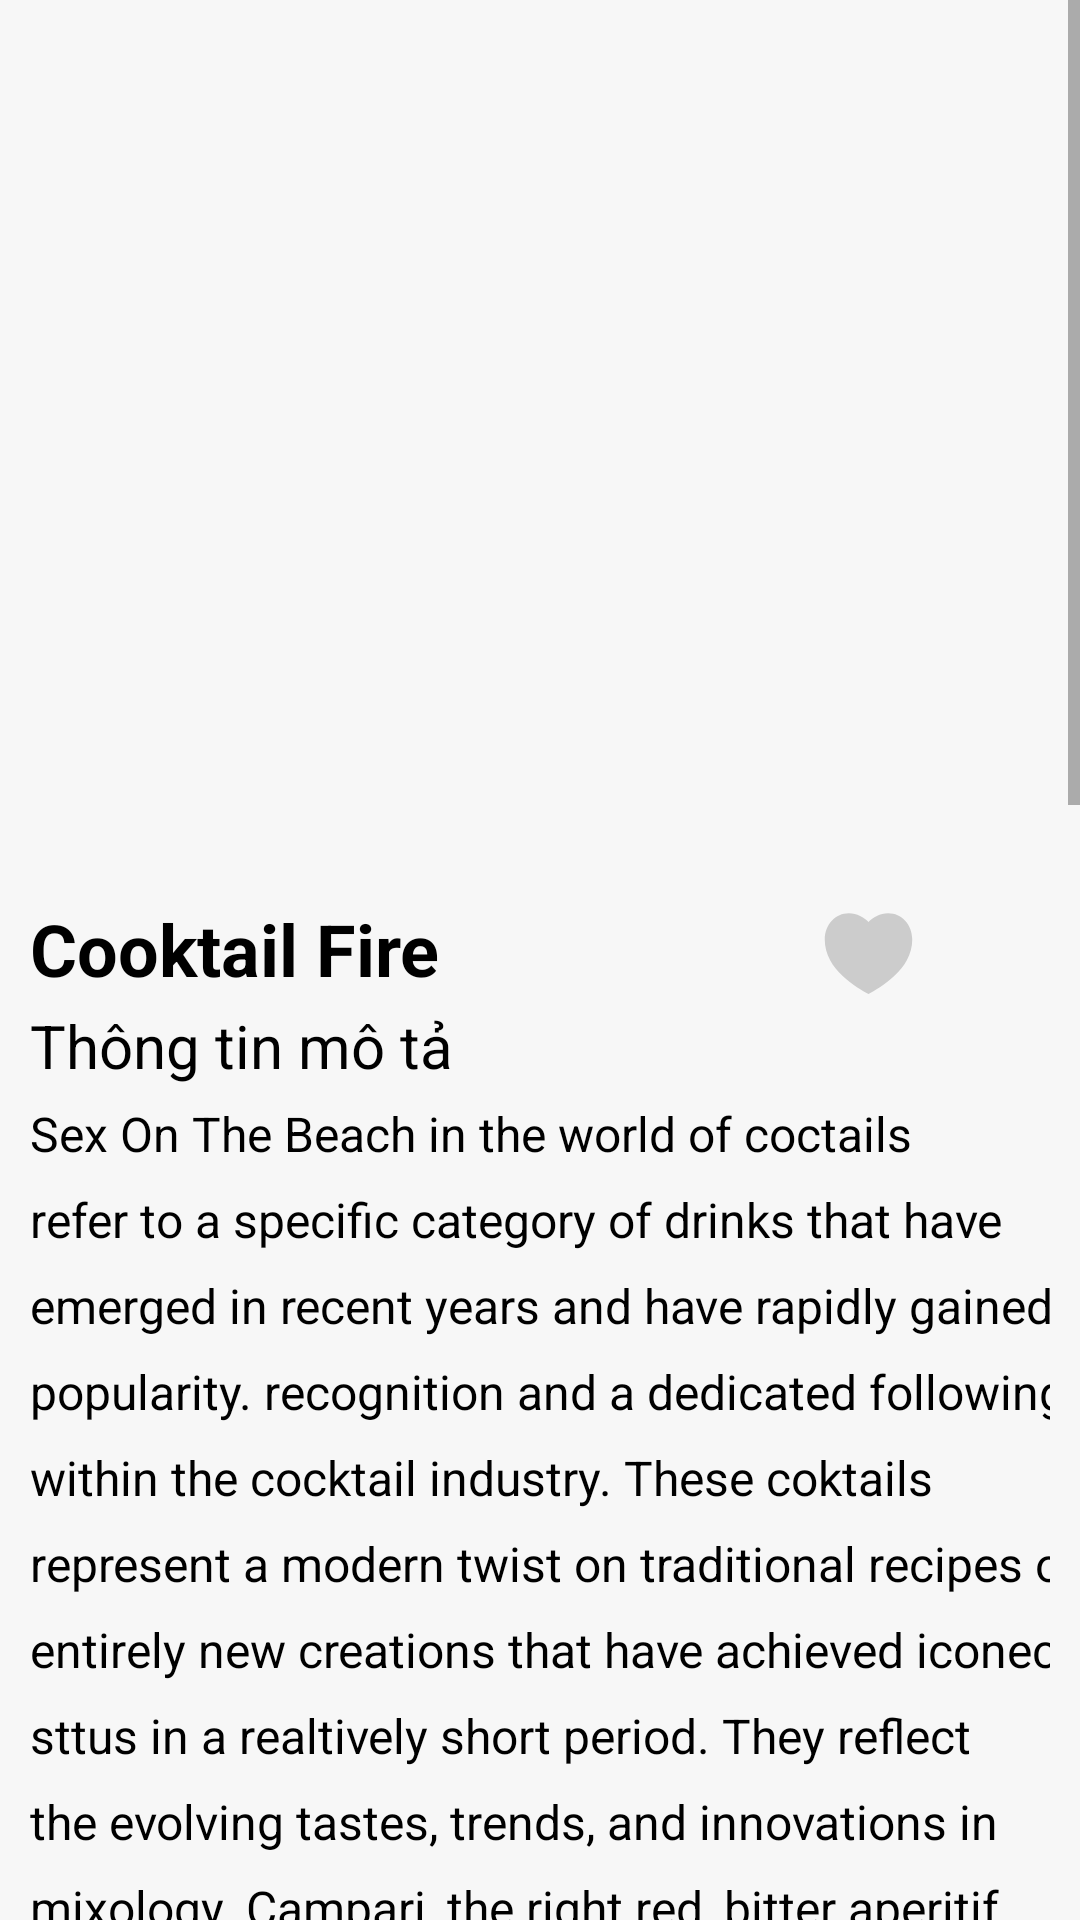

Write the Android layout XML for this screen, with the resource values it uses.
<!-- AndroidManifest.xml: application theme Theme.DrinkTutorial -->
<!-- res/layout/fragment_do_uong_detail.xml -->
<?xml version="1.0" encoding="utf-8"?>
<FrameLayout xmlns:android="http://schemas.android.com/apk/res/android"
    xmlns:app="http://schemas.android.com/apk/res-auto"
    xmlns:tools="http://schemas.android.com/tools"
    android:layout_width="match_parent"
    android:layout_height="match_parent"
    android:background="@color/white"
    tools:context=".View.Home.DoUongDetailFragment">

    <ScrollView
        android:layout_width="match_parent"
        android:layout_height="match_parent">

        <LinearLayout
            android:layout_width="match_parent"
            android:layout_height="wrap_content"
            android:textAlignment="center"
            android:orientation="vertical"
            android:paddingHorizontal="10dp">

            <ImageView
                android:id="@+id/imgDoUongDT"
                android:layout_width="match_parent"
                android:layout_height="300dp"
                android:scaleType="centerCrop"
                tools:src="@tools:sample/avatars" />

            <LinearLayout
                android:layout_width="match_parent"
                android:layout_height="wrap_content"
                android:orientation="horizontal">

                <TextView
                    android:id="@+id/tvTenDoUong"
                    android:layout_width="match_parent"
                    android:layout_height="match_parent"
                    android:layout_weight="1"
                    android:textSize="24sp"
                    android:textStyle="bold"
                    android:textColor="@color/black"
                    android:text="Cooktail Fire" />

                <ImageView
                    android:id="@+id/imgYeuthich"
                    android:layout_width="35dp"
                    android:layout_height="35dp"
                    android:src="@drawable/heart_3_fill"
                    />

                <ImageView
                    android:id="@+id/imageView2"
                    android:layout_width="33dp"
                    android:layout_height="32dp"
                    android:layout_marginLeft="10dp"
                    android:src="@drawable/share" />

            </LinearLayout>

            <TextView
                android:id="@+id/textView13"
                android:layout_width="wrap_content"
                android:layout_height="wrap_content"
                android:textSize="20sp"
                android:textColor="@color/black"
                android:text="Thông tin mô tả" />

            <TextView
                android:paddingTop="5dp"
                android:id="@+id/tvMoTa"
                android:layout_width="match_parent"
                android:layout_height="wrap_content"

                android:text="Sex On The Beach in the world of coctails refer to a specific category of drinks that have emerged in recent years and have rapidly gained popularity. recognition and a dedicated following within the cocktail industry. These coktails represent a modern twist on traditional recipes or entirely new creations that have achieved iconec sttus in a realtively short period. They reflect the evolving tastes, trends, and innovations in mixology.
Campari, the right red, bitter aperitif that originated in Milan, serves as the foundation of the Faribaldi coktails. Its deeep, herbal bitterness contrasts beautifully with the sweet, fresh orange juice, creating a balanced drink with both refreshing and complex flavor. The use of freshly squeezed orange juice is essential to the Garibaldi, as it not only enhances the cocktail's sweetness but also provides a frothy texture that gives the drinkd a light and airy quality.
                The simpicity of the Garibildy belies its versatility. It's a drink that can be injoyed at any time, whether as a pre-dinner aperitivo, a brunch accompaniment.
                "
                android:textSize="16sp"
                android:textColor="@color/black"
                android:inputType="textMultiLine"
                android:minLines="5"
                android:lineSpacingMultiplier="1.5"
                android:justificationMode="inter_word"/>


            <View
                android:layout_width="match_parent"
                android:layout_height="1dp"
                android:background="@android:color/darker_gray"
                android:layout_marginVertical="10dp"/>



            <LinearLayout
                android:id="@+id/layout"
                android:layout_width="match_parent"
                android:layout_height="match_parent"
                android:orientation="vertical">
                <TextView
                    android:id="@+id/textbox1"
                    android:layout_width="wrap_content"
                    android:layout_height="wrap_content"
                    android:textSize="20sp"
                    android:textColor="@color/black"
                    android:text="Chi tiết nguyên liệu" />

            </LinearLayout>


            <View
                android:layout_width="match_parent"
                android:layout_height="1dp"
                android:background="@android:color/darker_gray"
                android:layout_marginVertical="10dp"/>

            <TextView
                android:id="@+id/textbox2"
                android:layout_width="wrap_content"
                android:layout_height="wrap_content"
                android:text="Bước pha chế"
                android:textColor="@color/black"
                android:textSize="20sp" />

            <TextView
                android:paddingTop="5dp"
                android:id="@+id/tvBuocPhaChe"
                android:layout_width="match_parent"
                android:layout_height="wrap_content"
                android:text="Sex On The Beach in the world of coctails refer to a specific category of drinks that have emerged in recent years and have rapidly gained popularity. recognition and a dedicated following within the cocktail industry. These coktails represent a modern twist on traditional recipes or entirely new creations that have achieved iconec sttus in a realtively short period. They reflect the evolving tastes, trends, and innovations in mixology.
                "
                android:textSize="16sp"
                android:textColor="@color/black"
                android:inputType="textMultiLine"
                android:minLines="5"
                android:justificationMode="inter_word"
                android:lineSpacingMultiplier="1.5"/>

            <View
                android:layout_width="match_parent"
                android:layout_height="1dp"
                android:background="@android:color/darker_gray"
                android:layout_marginVertical="10dp"/>

            <TextView
                android:id="@+id/textView14"
                android:layout_width="wrap_content"
                android:layout_height="wrap_content"
                android:text="Hình ảnh nguyên liệu"
                android:textColor="@color/black"
                android:textSize="20sp" />

            <androidx.recyclerview.widget.RecyclerView
                android:id="@+id/rycNguyenLieu"
                android:layout_width="wrap_content"
                android:layout_height="match_parent"
                android:paddingTop="5dp" />
            <View
                android:layout_width="match_parent"
                android:layout_height="1dp"
                android:background="@android:color/darker_gray"
                android:layout_marginVertical="10dp"/>
            <TextView
                android:id="@+id/textView15"
                android:layout_width="wrap_content"
                android:layout_height="wrap_content"
                android:text="Đồ uống cùng loại"
                android:textColor="@color/black"
                android:textSize="20sp" />

            <androidx.recyclerview.widget.RecyclerView
                android:id="@+id/rycLDUong"
                android:layout_width="wrap_content"
                android:layout_height="match_parent"
                android:paddingTop="5dp"/>
            <View
                android:layout_width="match_parent"
                android:layout_height="1dp"
                android:background="@android:color/darker_gray"
                android:layout_marginVertical="10dp"/>
        </LinearLayout>
    </ScrollView>

</FrameLayout>
<!-- resources referenced by this layout -->
<resources>
  <color name="black">#FF000000</color>
  <color name="white">#F7F7F7</color>
  <!-- drawable heart_3_fill (drawable) -->
  <vector xmlns:android="http://schemas.android.com/apk/res/android"
      android:width="36dp"
      android:height="36dp"
      android:viewportWidth="24"
      android:viewportHeight="24">
    <path
        android:pathData="M16.5,3C19.538,3 22,5.5 22,9C22,16 14.5,20 12,21.5C9.5,20 2,16 2,9C2,5.5 4.5,3 7.5,3C9.36,3 11,4 12,5C13,4 14.64,3 16.5,3Z"
        android:fillColor="#CCCCCC"/>
  </vector>
  <style name="Theme.DrinkTutorial" parent="Base.Theme.DrinkTutorial" />
  <style name="Base.Theme.DrinkTutorial" parent="Theme.MaterialComponents.DayNight.NoActionBar">
          
          <item name="colorOnPrimary">@color/white</item>
          <item name="colorOnSecondary">@color/black</item>
          <item name="colorPrimary">@color/lavender</item>
      </style>
  <color name="lavender">#8692f7</color>
</resources>
